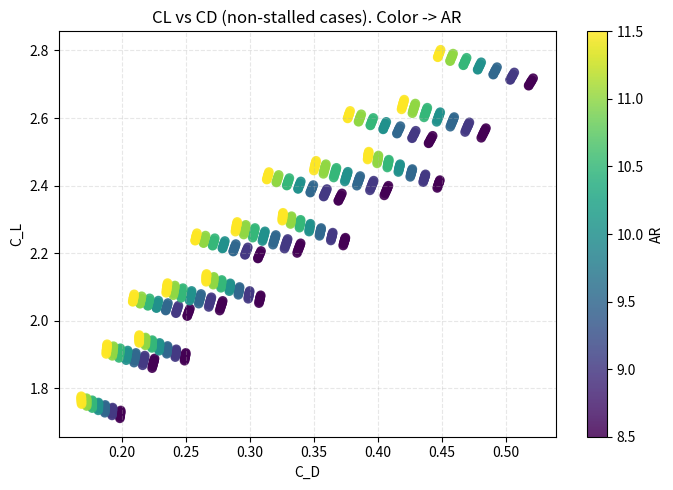

Python code for this plot:
# Eppler_model_gap_opti_top10.py
# Modified from Eppler_model_gap_opti.py
# - AR sweep: 8.5 - 11.5 (step 0.5)
# - Adds Pareto & ranking selection to return top-10 CL/CD pairs
# Author: ChatGPT (patch for Team 37 / Shanky)

import numpy as np
import pandas as pd
import matplotlib.pyplot as plt
from typing import Tuple, Dict
import os

# ----------------------------- Core physics ------------------------------

def calculate_wake_properties(Re: float, chord_main: float = 1.0) -> Tuple[float, float]:
    """Estimate wake (momentum) thickness and a reference profile Cd.

    Simple empirical relations used in engineering practice:
      Cf ~ 0.074 / Re^0.2   (turbulent flat plate correlation)
      Cd_profile ~ 2.2 * Cf  (engineering proxy)
      delta_wake ~ 0.37 * c * sqrt(Cd_profile)

    Returns:
      (delta_wake, Cd_main_profile)
    """
    Cf = 0.074 / (Re ** 0.2)
    Cd_main_profile = 2.2 * Cf
    delta_wake = 0.37 * chord_main * (Cd_main_profile ** 0.5)
    return delta_wake, Cd_main_profile


def finite_wing_lift_slope(AR: float, e: float = 0.85) -> float:
    """Approximate finite-wing lift slope per radian using lifting-line.

    a_2d = 2*pi (thin-airfoil). Finite-wing slope:
      a = a_2d / (1 + a_2d/(pi*AR*e))

    Returned value is per radian. Convert to per-degree outside if needed.
    """
    a_2d = 2.0 * np.pi
    a = a_2d / (1.0 + a_2d / (np.pi * AR * e))
    return a


def estimate_aerodynamics(
    gap: float,
    overlap: float,
    flap_angle_deg: float,
    alpha_system_deg: float,
    delta_wake: float,
    chord_main: float = 1.0,
    chord_flap: float = 0.4,
    AR: float = 8.5,
    e: float = 0.82,
    Re: float = 5e5,
) -> Dict[str, float]:
    """Estimate CL, CD and intermediate breakdowns for a two-element (main+flap)
    configuration using a patched empirical + lifting-line approach.

    Input angles are in degrees.

    Returns dict with keys: CL, CD, CL_main, CL_flap, CD_induced, CD_profile,
    slot_efficiency, stalled (bool)
    """
    # ------------------ slot / wake efficiency (empirical) -----------------
    opt_gap = 1.3 * delta_wake
    # gaussian-shaped sensitivity to gap around opt_gap
    gap_sigma = max(0.5 * delta_wake, 1e-6)
    gap_quality = np.exp(-((gap - opt_gap) ** 2) / (2.0 * gap_sigma ** 2))
    overlap_factor = np.log10(1.0 + overlap * 18.0)
    overlap_quality = np.clip(overlap_factor, 0.0, 1.0)
    slot_efficiency = 0.6 * gap_quality + 0.4 * overlap_quality
    slot_efficiency = float(np.clip(slot_efficiency, 0.0, 0.98))

    # ------------------ main wing lift (finite-wing corrected) -------------
    a_rad = finite_wing_lift_slope(AR, e)
    # convert to per-degree: a_deg = a_rad * (rad -> deg) = a_rad * pi/180
    a_deg = a_rad * (np.pi / 180.0)
    cl_main_zero = 0.4  # empirical zero-lift offset (keeps values sensible)

    # stall limit scaled by slot efficiency (heuristic)
    main_stall_limit = 14.0 + (6.0 * slot_efficiency)
    if alpha_system_deg > main_stall_limit:
        cl_main = (a_deg * main_stall_limit + cl_main_zero) * 0.7
        main_stalled = True
    else:
        cl_main = a_deg * alpha_system_deg + cl_main_zero
        main_stalled = False

    # ------------------ flap lift estimate (empirical potential) ------------
    flap_efficiency = 0.62 + 0.18 * slot_efficiency
    flap_potential = 2.0 * np.pi * (chord_flap / chord_main) * np.sin(
        np.radians(flap_angle_deg)
    )
    cl_flap = max(flap_potential * flap_efficiency, 0.0)

    flap_stall_limit = 18.0 + 18.0 * slot_efficiency
    if flap_angle_deg > flap_stall_limit:
        cl_flap *= 0.5
        flap_stalled = True
    else:
        flap_stalled = False

    cl_total = cl_main + cl_flap
    stalled = main_stalled or flap_stalled

    # ------------------ drag model (profile + flap + interference + induced) --
    # base profile drag (small alpha dependence) and weak Re scaling
    cd_base_0 = 0.015
    cd_alpha_term = 0.0006 * (alpha_system_deg ** 2)
    Re_ref = 1e6
    re_factor = (Re_ref / Re) ** 0.06
    cd_profile = (cd_base_0 + cd_alpha_term) * re_factor

    # flap deflection penalty (quadratic in radians) scaled by flap chord
    cd_flap_deflection = 0.035 * (np.radians(flap_angle_deg) ** 2) * (chord_flap / chord_main)
    # interference penalty reduced by better slots
    cd_interference = 0.02 * (1.0 - slot_efficiency)
    # stall penalty (crude)
    cd_stall = 0.12 if stalled else 0.0
    # induced drag (finite wing)
    cd_induced = (cl_total ** 2) / (np.pi * AR * e + 1e-12)

    cd_total = cd_profile + cd_flap_deflection + cd_interference + cd_stall + cd_induced

    return {
        'CL': float(cl_total),
        'CD': float(cd_total),
        'CL_main': float(cl_main),
        'CL_flap': float(cl_flap),
        'CD_induced': float(cd_induced),
        'CD_profile': float(cd_profile),
        'Slot_eff': float(slot_efficiency),
        'Stalled': bool(stalled),
    }

# ----------------------------- Utilities --------------------------------


def sweep_params(
    AR_list=(8.5, 9.0, 9.5),
    gaps=(0.04, 0.05, 0.06),
    overlaps=(0.06, 0.08, 0.10),
    flap_angles=(20, 25, 30, 35),
    alphas=(8, 10, 12, 14, 16),
    chord_main=1.0,
    chord_flap=0.4,
    e=0.82,
    Re=5e5,
) -> pd.DataFrame:
    """Run a param sweep and return a pandas DataFrame of results."""
    delta_wake, _ = calculate_wake_properties(Re, chord_main)
    rows = []
    for AR in AR_list:
        for g in gaps:
            for ov in overlaps:
                for ang in flap_angles:
                    for a in alphas:
                        out = estimate_aerodynamics(
                            g, ov, ang, a, delta_wake,
                            chord_main=chord_main,
                            chord_flap=chord_flap,
                            AR=AR, e=e, Re=Re,
                        )
                        rows.append({
                            'AR': AR,
                            'Gap (%)': g * 100.0,
                            'Overlap (%)': ov * 100.0,
                            'Flap_deg': ang,
                            'AoA_deg': a,
                            'CL': out['CL'],
                            'CD': out['CD'],
                            'L/D': out['CL'] / out['CD'] if out['CD'] > 0 else np.nan,
                            'Stalled': out['Stalled'],
                            'Slot_eff': out['Slot_eff'],
                            'CL_main': out['CL_main'],
                            'CL_flap': out['CL_flap'],
                            'CD_induced': out['CD_induced'],
                            'CD_profile': out['CD_profile'],
                        })
    return pd.DataFrame(rows)


def summarize_and_save(df: pd.DataFrame, csv_path: str = 'sweep_results.csv') -> None:
    """Save sweep results and print a short summary. Also plot CL vs CD frontier."""
    df.to_csv(csv_path, index=False)
    print(f"Saved sweep results to: {csv_path}")

    # basic summary
    print("--- Sweep summary ---")
    print(f"Total cases: {len(df)}")
    feasible = df[(df['Stalled'] == False)]
    print(f"Non-stalled cases: {len(feasible)}")
    best_cl = feasible.sort_values('CL', ascending=False).head(5)
    best_ld = feasible.sort_values('L/D', ascending=False).head(5)
    print("Top 5 by CL (non-stalled):")
    print(best_cl[['AR','Gap (%)','Overlap (%)','Flap_deg','AoA_deg','CL','CD','L/D']].to_string(index=False, float_format="%.3f"))
    print("\nTop 5 by L/D (non-stalled):")
    print(best_ld[['AR','Gap (%)','Overlap (%)','Flap_deg','AoA_deg','CL','CD','L/D']].to_string(index=False, float_format="%.3f"))

    # Pareto-ish plot CL vs CD
    fig, ax = plt.subplots(figsize=(7,5))
    sc = ax.scatter(feasible['CD'], feasible['CL'], c=feasible['AR'], cmap='viridis', alpha=0.85)
    ax.set_xlabel('C_D')
    ax.set_ylabel('C_L')
    ax.set_title('CL vs CD (non-stalled cases). Color -> AR')
    cbar = plt.colorbar(sc, ax=ax)
    cbar.set_label('AR')
    plt.grid(True, linestyle='--', alpha=0.3)
    plt.tight_layout()
    plt.savefig('cl_vs_cd.png', dpi=200)
    print("Saved CL vs CD plot: cl_vs_cd.png")


# ------------------- New: Pareto & Top-10 CL/CD selection utils -----------------

def pareto_front_mask(df: pd.DataFrame) -> np.ndarray:
    """
    Return boolean mask (len N) marking Pareto-optimal rows for the multi-objective:
    maximize CL, minimize CD.
    """
    # Use array where we minimize both dimensions: (-CL) and CD
    arr = np.vstack([-df['CL'].values, df['CD'].values]).T  # shape (N,2)
    N = arr.shape[0]
    is_pareto = np.ones(N, dtype=bool)
    for i in range(N):
        if not is_pareto[i]:
            continue
        # any point that dominates i will set is_pareto[i] = False
        # j dominates i if arr[j] <= arr[i] in all dims and < in at least one
        better = np.all(arr <= arr[i], axis=1) & np.any(arr < arr[i], axis=1)
        is_pareto[better] = False
    return is_pareto

def normalize_series(s: pd.Series) -> pd.Series:
    if s.max() == s.min():
        return pd.Series(np.ones_like(s) * 0.5, index=s.index)
    return (s - s.min()) / (s.max() - s.min())

def select_top10_cl_cd(df: pd.DataFrame, top_n: int = 10, use_pareto: bool = True) -> pd.DataFrame:
    """
    Select top configurations balancing high CL and low CD.
    Steps:
      1. filter non-stalled rows & drop NaNs
      2. find Pareto front (if use_pareto True); if front smaller than top_n, use all
      3. normalize CL and CD, compute combined score = CL_norm + (1 - CD_norm)
      4. also compute distance to ideal (CL_norm=1, CD_norm=0) in normalized space
      5. rank by combined score and pick top_n unique configs
    Returns DataFrame of top_n rows (preserves original columns).
    """
    dff = df[df['Stalled'] == False].copy()
    dff = dff.dropna(subset=['CL','CD']).reset_index(drop=True)
    if dff.empty:
        raise RuntimeError("No valid (non-stalled) rows available for selection.")

    # Pareto mask
    if use_pareto:
        mask = pareto_front_mask(dff)
        pareto_df = dff[mask].copy()
    else:
        pareto_df = dff.copy()

    pool = pareto_df if len(pareto_df) >= top_n else dff.copy()

    # normalization
    pool['CL_norm'] = normalize_series(pool['CL'])
    pool['CD_norm'] = normalize_series(pool['CD'])
    pool['CD_norm_inv'] = 1.0 - pool['CD_norm']  # higher is better

    # combined score: want CL up and CD down
    pool['combined_score'] = pool['CL_norm'] + pool['CD_norm_inv']

    # distance to ideal (1,0) in normalized CL/CD space
    CLn_for_dist = pool['CL_norm']
    CDn_for_dist = pool['CD_norm']
    pool['dist_to_ideal'] = np.sqrt((1.0 - CLn_for_dist) ** 2 + (0.0 - CDn_for_dist) ** 2)

    # Rank: prefer combined_score (desc), tie-breaker dist_to_ideal (asc)
    pool_sorted = pool.sort_values(['combined_score', 'dist_to_ideal'], ascending=[False, True])

    # Keep unique configurations by key identifying fields (AR, Gap (%), Overlap (%), Flap_deg, AoA_deg)
    unique_keys = []
    selected_rows = []
    for _, row in pool_sorted.iterrows():
        key = (row['AR'], row['Gap (%)'], row['Overlap (%)'], row['Flap_deg'], row['AoA_deg'])
        if key not in unique_keys:
            unique_keys.append(key)
            selected_rows.append(row)
        if len(selected_rows) >= top_n:
            break

    top_df = pd.DataFrame(selected_rows).reset_index(drop=True)

    # tidy numeric rounding
    for c in ['CL','CD','L/D','CL_main','CL_flap','CD_induced','CD_profile','Slot_eff']:
        if c in top_df.columns:
            top_df[c] = top_df[c].round(5)

    return top_df

# ------------------------------- Script runner ---------------------------

if __name__ == '__main__':
    # AR_list changed to cover 8.5 through 11.5 with 0.5 step
    AR_list = list(np.arange(8.5, 11.6, 0.5))  # [8.5, 9.0, ..., 11.5]
    gaps = [0.04, 0.05, 0.06]
    overlaps = [0.06, 0.08, 0.10]
    flap_angles = [20, 25, 30, 35]
    alphas = [8, 10, 12, 14, 16]

    # Run sweep
    df = sweep_params(
        AR_list=AR_list,
        gaps=gaps,
        overlaps=overlaps,
        flap_angles=flap_angles,
        alphas=alphas,
        chord_main=1.0,
        chord_flap=0.4,
        e=0.82,
        Re=5e5,
    )

    # Save full sweep and CL vs CD plot
    summarize_and_save(df, csv_path='sweep_results.csv')

    # Select top-10 CL/CD pairs (Pareto-based & ranked)
    try:
        top10 = select_top10_cl_cd(df, top_n=10, use_pareto=True)
        top10.to_csv('top10_cl_cd_pairs.csv', index=False)
        print("\nSaved top-10 CL/CD paired configs to: top10_cl_cd_pairs.csv")
        print(top10[['AR','Gap (%)','Overlap (%)','Flap_deg','AoA_deg','CL','CD','L/D']].to_string(index=False))
        # Save pareto set as well for inspection
        pareto_mask = pareto_front_mask(df[df['Stalled']==False].reset_index(drop=True))
        pareto_df = df[df['Stalled']==False].reset_index(drop=True)[pareto_mask]
        if len(pareto_df) > 0:
            pareto_df.to_csv('top10_cl_cd_pareto.csv', index=False)
            print(f"Saved Pareto set (size={len(pareto_df)}) to: top10_cl_cd_pareto.csv")
    except Exception as e:
        print("Error during top10 selection:", str(e))

# End of file
